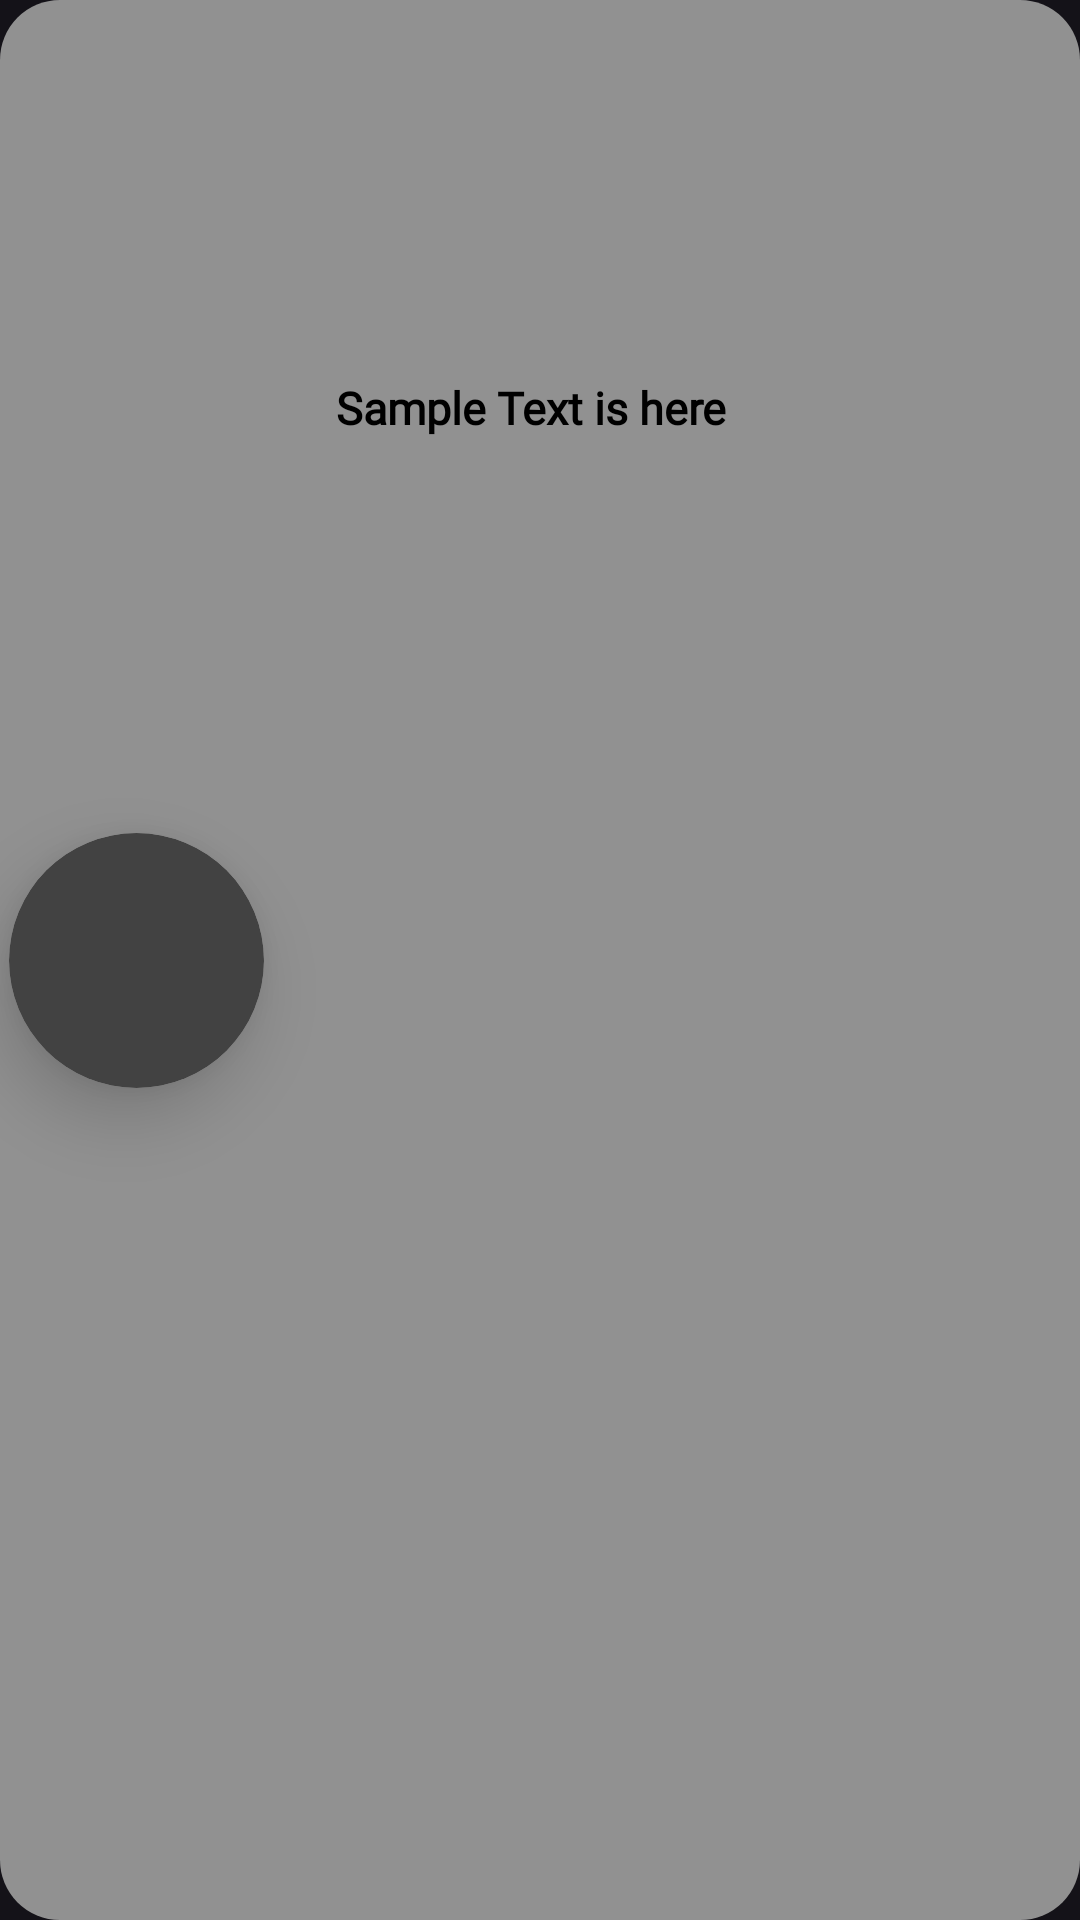

Write the Android layout XML for this screen, with the resource values it uses.
<!-- AndroidManifest.xml: application theme Theme.Material3.Dark -->
<!-- res/layout/breakfast_rv.xml -->
<?xml version="1.0" encoding="utf-8"?>
<androidx.constraintlayout.widget.ConstraintLayout xmlns:android="http://schemas.android.com/apk/res/android"
    xmlns:app="http://schemas.android.com/apk/res-auto"
    xmlns:tools="http://schemas.android.com/tools"
    android:layout_width="match_parent"
    android:layout_height="wrap_content"
    android:background="@drawable/card_shape"
    android:layout_margin="15dp"
    >

    <androidx.cardview.widget.CardView
        android:id="@+id/breakfastcardView"
        android:layout_width="85dp"
        android:layout_height="85dp"
        android:layout_marginStart="3dp"
        app:cardCornerRadius="50dp"
        app:cardElevation="14dp"
        app:layout_constraintBottom_toBottomOf="parent"
        app:layout_constraintStart_toStartOf="parent"
        app:layout_constraintTop_toTopOf="parent">

        <ImageView
            android:id="@+id/breakfastimg"
            android:layout_width="match_parent"
            android:layout_height="match_parent"
            android:layout_gravity="center"
            android:scaleType="centerCrop"
            android:src="@drawable/pizza_sample" />
    </androidx.cardview.widget.CardView>


    <TextView
        android:id="@+id/breakfasttitle"
        android:layout_width="200dp"
        android:layout_height="60dp"
        android:layout_marginStart="24dp"
        android:layout_marginTop="10dp"
        android:ellipsize="end"
        android:fontFamily="@font/poppinssemibold"
        android:maxLength="40"
        android:maxLines="1"
        android:singleLine="true"
        android:text="Sample Text is here"
        android:textColor="@color/black"
        android:textSize="15sp"
        android:textStyle="bold"
        app:layout_constraintBottom_toBottomOf="@id/breakfastcardView"
        app:layout_constraintStart_toEndOf="@+id/breakfastcardView"
        app:layout_constraintTop_toTopOf="parent"
        app:layout_constraintVertical_bias="0.395" />


    <ImageView
        android:id="@+id/breakfastforward"
        android:layout_width="60dp"
        android:layout_height="60dp"
        android:src="@drawable/card_btn"
        android:layout_marginEnd="5dp"
        android:padding="5dp"
        app:layout_constraintBottom_toBottomOf="parent"
        app:layout_constraintEnd_toEndOf="parent"
        app:layout_constraintTop_toTopOf="parent"
        app:tint="#019267" />

</androidx.constraintlayout.widget.ConstraintLayout>
<!-- resources referenced by this layout -->
<resources>
  <color name="black">#000000</color>
  <!-- drawable card_shape (drawable) -->
  <?xml version="1.0" encoding="utf-8"?>
  <selector xmlns:android="http://schemas.android.com/apk/res/android">
  
      <item>
          <shape android:shape="rectangle">
              <corners
                  android:topLeftRadius="20dp"
                  android:topRightRadius="20dp"
                  android:bottomRightRadius="20dp"
                  android:bottomLeftRadius="20dp"/>
              <solid android:color="#919191"/>
              <size
                  android:width="56dp"
                  android:height="56dp" />
          </shape>
      </item>
  </selector>
</resources>
